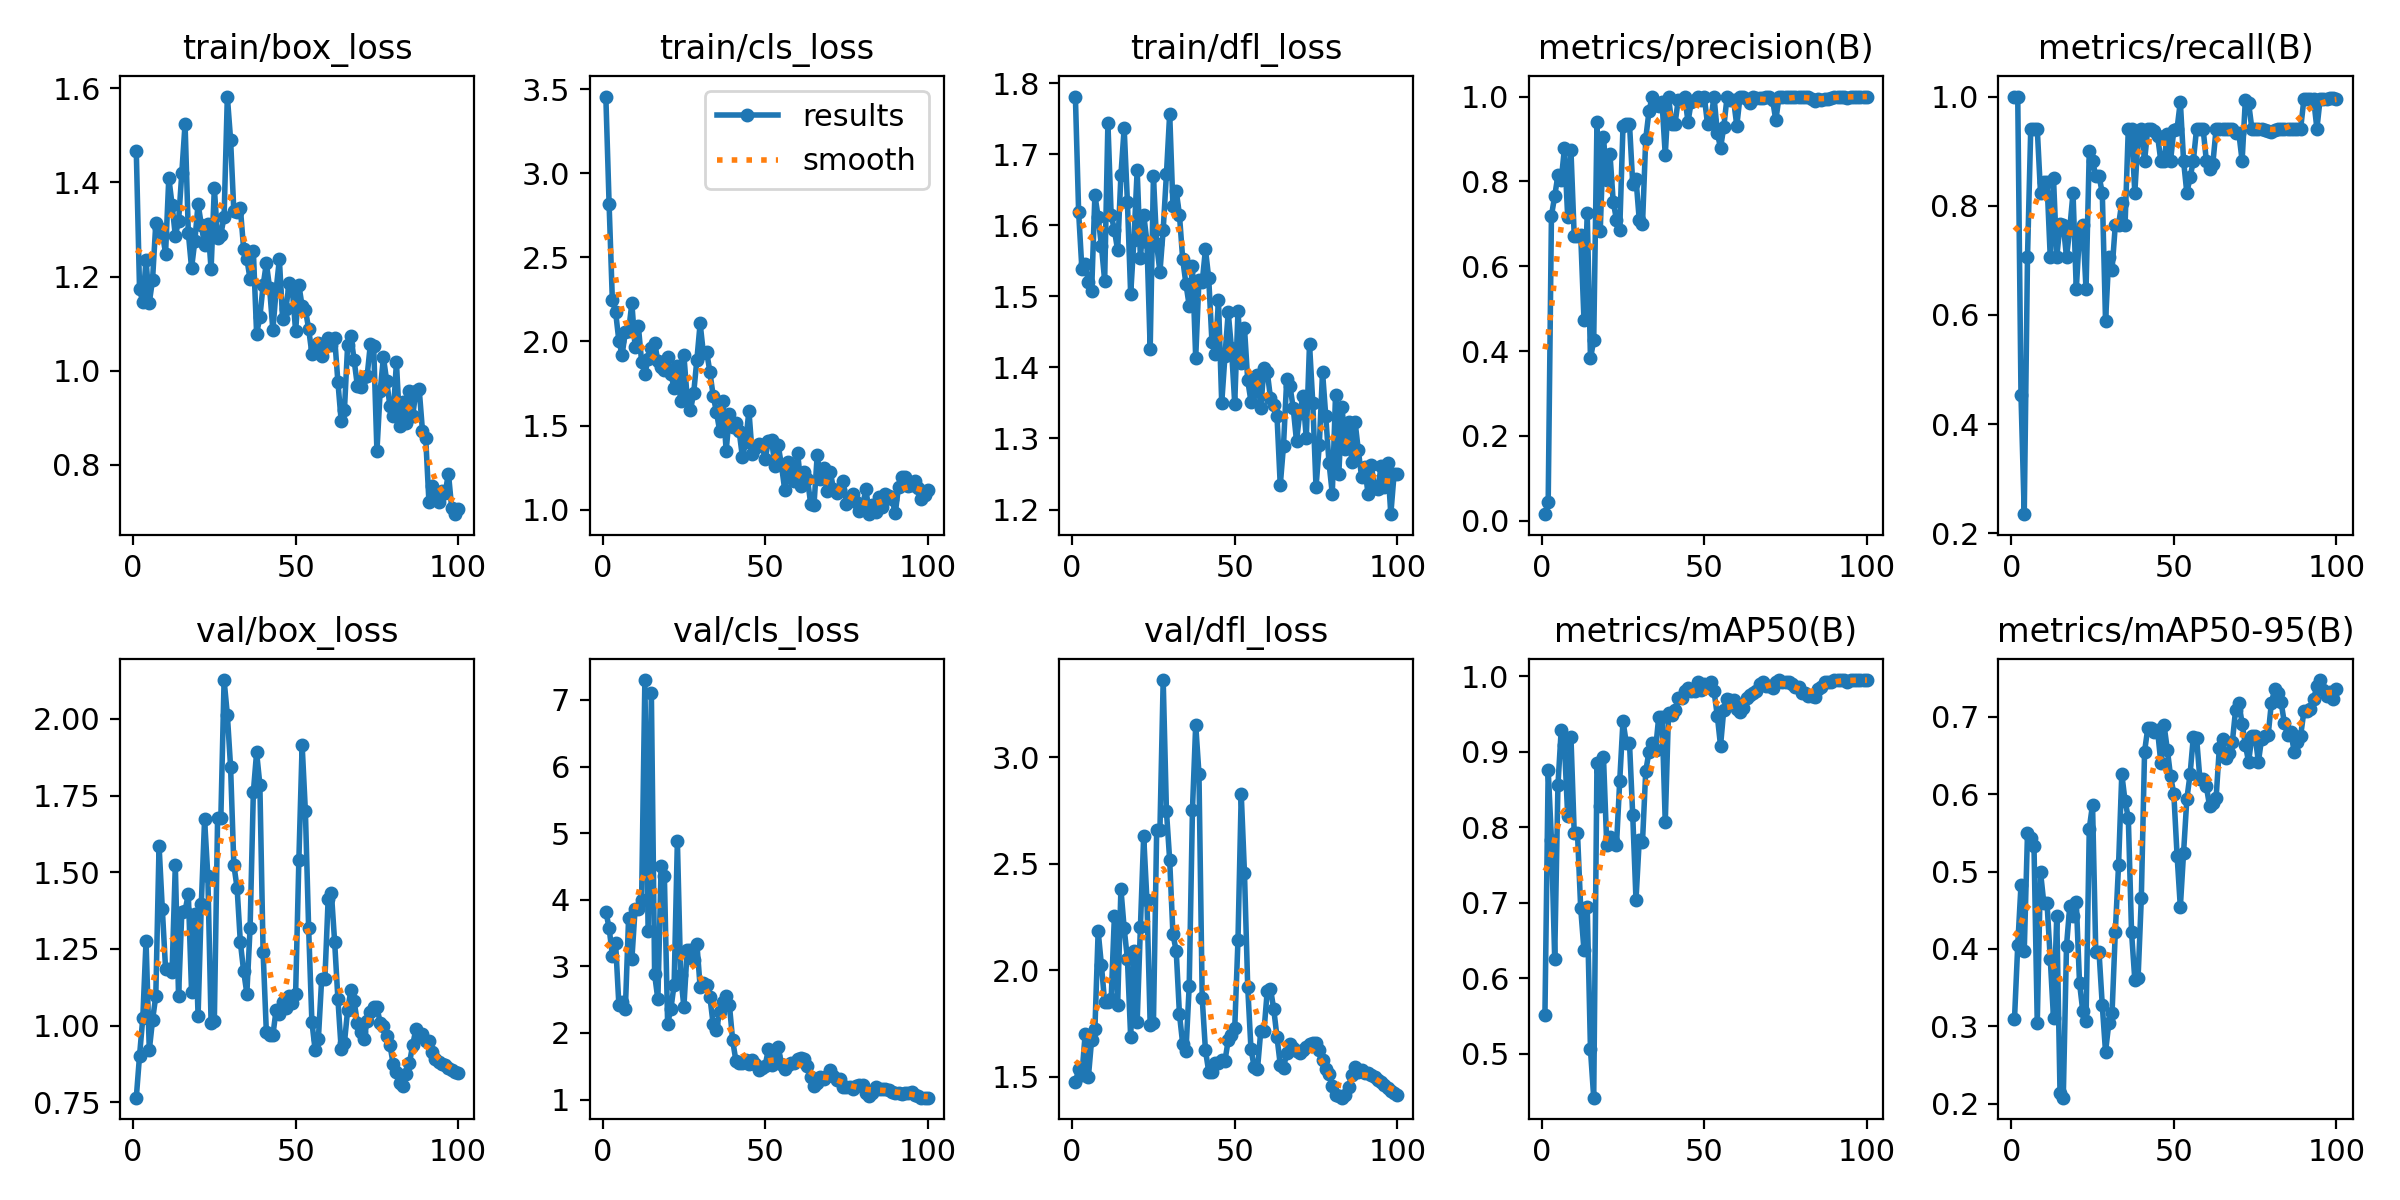

The table this chart was drawn from, first rows:
epoch, train/box_loss, train/cls_loss, train/dfl_loss, metrics/precision(B), metrics/recall(B), metrics/mAP50(B), metrics/mAP50-95(B), val/box_loss, val/cls_loss, val/dfl_loss, lr/pg0, lr/pg1, lr/pg2
1, 1.466, 3.455, 1.781, 0.0156, 1, 0.5518, 0.3092, 0.7651, 3.818, 1.474, 0.0002001, 0.0002001, 0.0002001
2, 1.173, 2.818, 1.618, 0.04521, 1, 0.8761, 0.4047, 0.9021, 3.582, 1.537, 0.0004103, 0.0004103, 0.0004103
3, 1.145, 2.246, 1.538, 0.7193, 0.4535, 0.7833, 0.4823, 1.024, 3.162, 1.509, 0.0006163, 0.0006163, 0.0006163
4, 1.235, 2.176, 1.546, 0.7651, 0.2353, 0.6259, 0.3977, 1.276, 3.349, 1.7, 0.0008181, 0.0008181, 0.0008181
5, 1.144, 2.005, 1.521, 0.8149, 0.7059, 0.8558, 0.5495, 0.9198, 2.427, 1.5, 0.001016, 0.001016, 0.001016
6, 1.193, 1.92, 1.508, 0.8021, 0.9412, 0.929, 0.5427, 1.018, 2.47, 1.675, 0.001209, 0.001209, 0.001209
7, 1.313, 2.057, 1.643, 0.8783, 0.9412, 0.9093, 0.5324, 1.096, 2.353, 1.724, 0.001344, 0.001344, 0.001344
8, 1.304, 2.06, 1.611, 0.7151, 0.9412, 0.8147, 0.3042, 1.587, 3.73, 2.183, 0.001344, 0.001344, 0.001344
9, 1.293, 2.228, 1.571, 0.8731, 0.8235, 0.9192, 0.4995, 1.381, 3.103, 2.024, 0.00133, 0.00133, 0.00133
10, 1.249, 1.964, 1.522, 0.6717, 0.8433, 0.793, 0.4599, 1.185, 3.865, 1.85, 0.001316, 0.001316, 0.001316
11, 1.41, 2.09, 1.744, 0.6717, 0.8433, 0.793, 0.4599, 1.185, 3.865, 1.85, 0.001302, 0.001302, 0.001302
12, 1.353, 1.88, 1.614, 0.674, 0.7059, 0.6924, 0.3873, 1.175, 4.003, 1.864, 0.001288, 0.001288, 0.001288
13, 1.287, 1.809, 1.593, 0.4744, 0.8501, 0.6374, 0.3102, 1.523, 7.298, 2.256, 0.001273, 0.001273, 0.001273
14, 1.318, 1.893, 1.565, 0.7256, 0.7059, 0.6943, 0.443, 1.096, 3.536, 1.839, 0.001259, 0.001259, 0.001259
15, 1.421, 1.963, 1.671, 0.3827, 0.7658, 0.5055, 0.2144, 1.37, 7.097, 2.381, 0.001245, 0.001245, 0.001245
16, 1.525, 1.992, 1.737, 0.4252, 0.7647, 0.4417, 0.2079, 1.374, 2.88, 2.196, 0.001231, 0.001231, 0.001231
17, 1.293, 1.883, 1.633, 0.939, 0.7059, 0.8845, 0.4043, 1.429, 2.504, 2.054, 0.001217, 0.001217, 0.001217
18, 1.218, 1.849, 1.503, 0.6823, 0.7583, 0.8285, 0.4551, 1.108, 4.499, 1.686, 0.001203, 0.001203, 0.001203
19, 1.276, 1.827, 1.579, 0.9048, 0.8235, 0.8931, 0.4428, 1.364, 4.354, 2.088, 0.001189, 0.001189, 0.001189
20, 1.354, 1.906, 1.677, 0.8023, 0.6471, 0.777, 0.461, 1.032, 2.139, 1.759, 0.001174, 0.001174, 0.001174
21, 1.31, 1.809, 1.554, 0.8645, 0.7514, 0.7864, 0.356, 1.398, 2.36, 2.204, 0.00116, 0.00116, 0.00116
22, 1.266, 1.721, 1.615, 0.752, 0.7647, 0.7817, 0.3198, 1.672, 2.727, 2.629, 0.001146, 0.001146, 0.001146
23, 1.311, 1.852, 1.577, 0.7097, 0.6471, 0.7758, 0.3073, 1.488, 4.885, 2.329, 0.001132, 0.001132, 0.001132
24, 1.216, 1.647, 1.426, 0.6861, 0.9006, 0.8617, 0.5554, 1.007, 2.874, 1.742, 0.001118, 0.001118, 0.001118
25, 1.388, 1.919, 1.669, 0.9294, 0.8823, 0.9409, 0.5864, 1.014, 2.389, 1.753, 0.001104, 0.001104, 0.001104
26, 1.283, 1.668, 1.573, 0.9355, 0.8542, 0.9119, 0.3958, 1.675, 3.238, 2.659, 0.001089, 0.001089, 0.001089
27, 1.289, 1.589, 1.534, 0.9355, 0.8542, 0.9119, 0.3958, 1.675, 3.238, 2.659, 0.001075, 0.001075, 0.001075
28, 1.327, 1.691, 1.594, 0.7943, 0.8235, 0.8156, 0.3271, 2.126, 3.101, 3.361, 0.001061, 0.001061, 0.001061
29, 1.583, 1.892, 1.672, 0.8058, 0.5882, 0.7038, 0.267, 2.014, 3.339, 2.747, 0.001047, 0.001047, 0.001047
30, 1.491, 2.107, 1.757, 0.7095, 0.7059, 0.7827, 0.3038, 1.843, 2.69, 2.516, 0.001033, 0.001033, 0.001033
31, 1.339, 1.929, 1.627, 0.6986, 0.6826, 0.7806, 0.3173, 1.524, 2.753, 2.168, 0.001019, 0.001019, 0.001019
32, 1.336, 1.939, 1.649, 0.9009, 0.7647, 0.8743, 0.4217, 1.449, 2.717, 2.091, 0.001005, 0.001005, 0.001005
33, 1.346, 1.818, 1.615, 0.9655, 0.7647, 0.9, 0.5081, 1.272, 2.541, 1.794, 0.0009904, 0.0009904, 0.0009904
34, 1.259, 1.677, 1.552, 1, 0.8057, 0.9115, 0.626, 1.179, 2.134, 1.654, 0.0009763, 0.0009763, 0.0009763
35, 1.238, 1.583, 1.517, 0.9808, 0.7647, 0.9021, 0.5909, 1.105, 2.043, 1.622, 0.0009622, 0.0009622, 0.0009622
36, 1.194, 1.468, 1.487, 0.9767, 0.9412, 0.9466, 0.5695, 1.319, 2.312, 1.926, 0.000948, 0.000948, 0.000948
37, 1.254, 1.645, 1.543, 0.9877, 0.9412, 0.9465, 0.4213, 1.762, 2.471, 2.753, 0.0009338, 0.0009338, 0.0009338
38, 1.078, 1.349, 1.414, 0.8622, 0.8235, 0.8065, 0.3603, 1.891, 2.555, 3.151, 0.0009197, 0.0009197, 0.0009197
39, 1.114, 1.567, 1.523, 1, 0.9245, 0.9515, 0.362, 1.786, 2.42, 2.922, 0.0009056, 0.0009056, 0.0009056
40, 1.181, 1.493, 1.52, 0.9346, 0.9412, 0.9482, 0.4653, 1.239, 1.888, 1.868, 0.0008914, 0.0008914, 0.0008914
41, 1.228, 1.517, 1.566, 0.9356, 0.8823, 0.9557, 0.655, 0.9786, 1.582, 1.625, 0.0008773, 0.0008773, 0.0008773
42, 1.175, 1.465, 1.526, 0.9928, 0.9412, 0.9708, 0.6854, 0.9684, 1.556, 1.525, 0.0008631, 0.0008631, 0.0008631
43, 1.086, 1.313, 1.435, 0.9928, 0.9412, 0.9708, 0.6854, 0.9684, 1.556, 1.525, 0.000849, 0.000849, 0.000849
44, 1.171, 1.401, 1.419, 1, 0.9363, 0.9804, 0.6807, 1.051, 1.593, 1.567, 0.0008348, 0.0008348, 0.0008348
45, 1.236, 1.588, 1.494, 0.9403, 0.9278, 0.984, 0.6824, 1.038, 1.529, 1.566, 0.0008207, 0.0008207, 0.0008207
46, 1.109, 1.332, 1.35, 0.988, 0.8823, 0.9808, 0.6407, 1.076, 1.595, 1.581, 0.0008065, 0.0008065, 0.0008065
47, 1.131, 1.369, 1.417, 0.991, 0.8823, 0.9808, 0.6888, 1.056, 1.537, 1.577, 0.0007924, 0.0007924, 0.0007924
48, 1.185, 1.391, 1.477, 1, 0.9316, 0.9922, 0.6575, 1.098, 1.446, 1.671, 0.0007782, 0.0007782, 0.0007782
49, 1.172, 1.384, 1.427, 0.9912, 0.8823, 0.9819, 0.623, 1.075, 1.48, 1.697, 0.0007641, 0.0007641, 0.0007641
50, 1.084, 1.301, 1.349, 1, 0.9392, 0.9897, 0.6004, 1.105, 1.51, 1.728, 0.0007499, 0.0007499, 0.0007499
51, 1.182, 1.411, 1.48, 0.9346, 0.9412, 0.9862, 0.5206, 1.541, 1.759, 2.142, 0.0007358, 0.0007358, 0.0007358
52, 1.137, 1.412, 1.406, 0.9439, 0.9908, 0.9922, 0.4541, 1.915, 1.519, 2.827, 0.0007216, 0.0007216, 0.0007216
53, 1.129, 1.257, 1.455, 1, 0.8819, 0.9801, 0.5245, 1.698, 1.659, 2.454, 0.0007075, 0.0007075, 0.0007075
54, 1.089, 1.383, 1.382, 0.915, 0.8235, 0.9479, 0.5936, 1.317, 1.794, 1.919, 0.0006934, 0.0006934, 0.0006934
55, 1.036, 1.265, 1.352, 0.8786, 0.852, 0.9079, 0.6256, 1.012, 1.531, 1.63, 0.0006792, 0.0006792, 0.0006792
56, 1.048, 1.119, 1.367, 0.9283, 0.8823, 0.9558, 0.6741, 0.9202, 1.461, 1.545, 0.0006651, 0.0006651, 0.0006651
57, 1.059, 1.286, 1.39, 0.9984, 0.9412, 0.9693, 0.6725, 0.9577, 1.511, 1.537, 0.0006509, 0.0006509, 0.0006509
58, 1.031, 1.219, 1.344, 0.993, 0.9412, 0.968, 0.62, 1.151, 1.551, 1.714, 0.0006368, 0.0006368, 0.0006368
59, 1.06, 1.168, 1.399, 0.993, 0.9412, 0.968, 0.62, 1.151, 1.551, 1.714, 0.0006226, 0.0006226, 0.0006226
60, 1.069, 1.334, 1.394, 0.9311, 0.8823, 0.9569, 0.61, 1.412, 1.603, 1.903, 0.0006085, 0.0006085, 0.0006085
... 40 more rows
